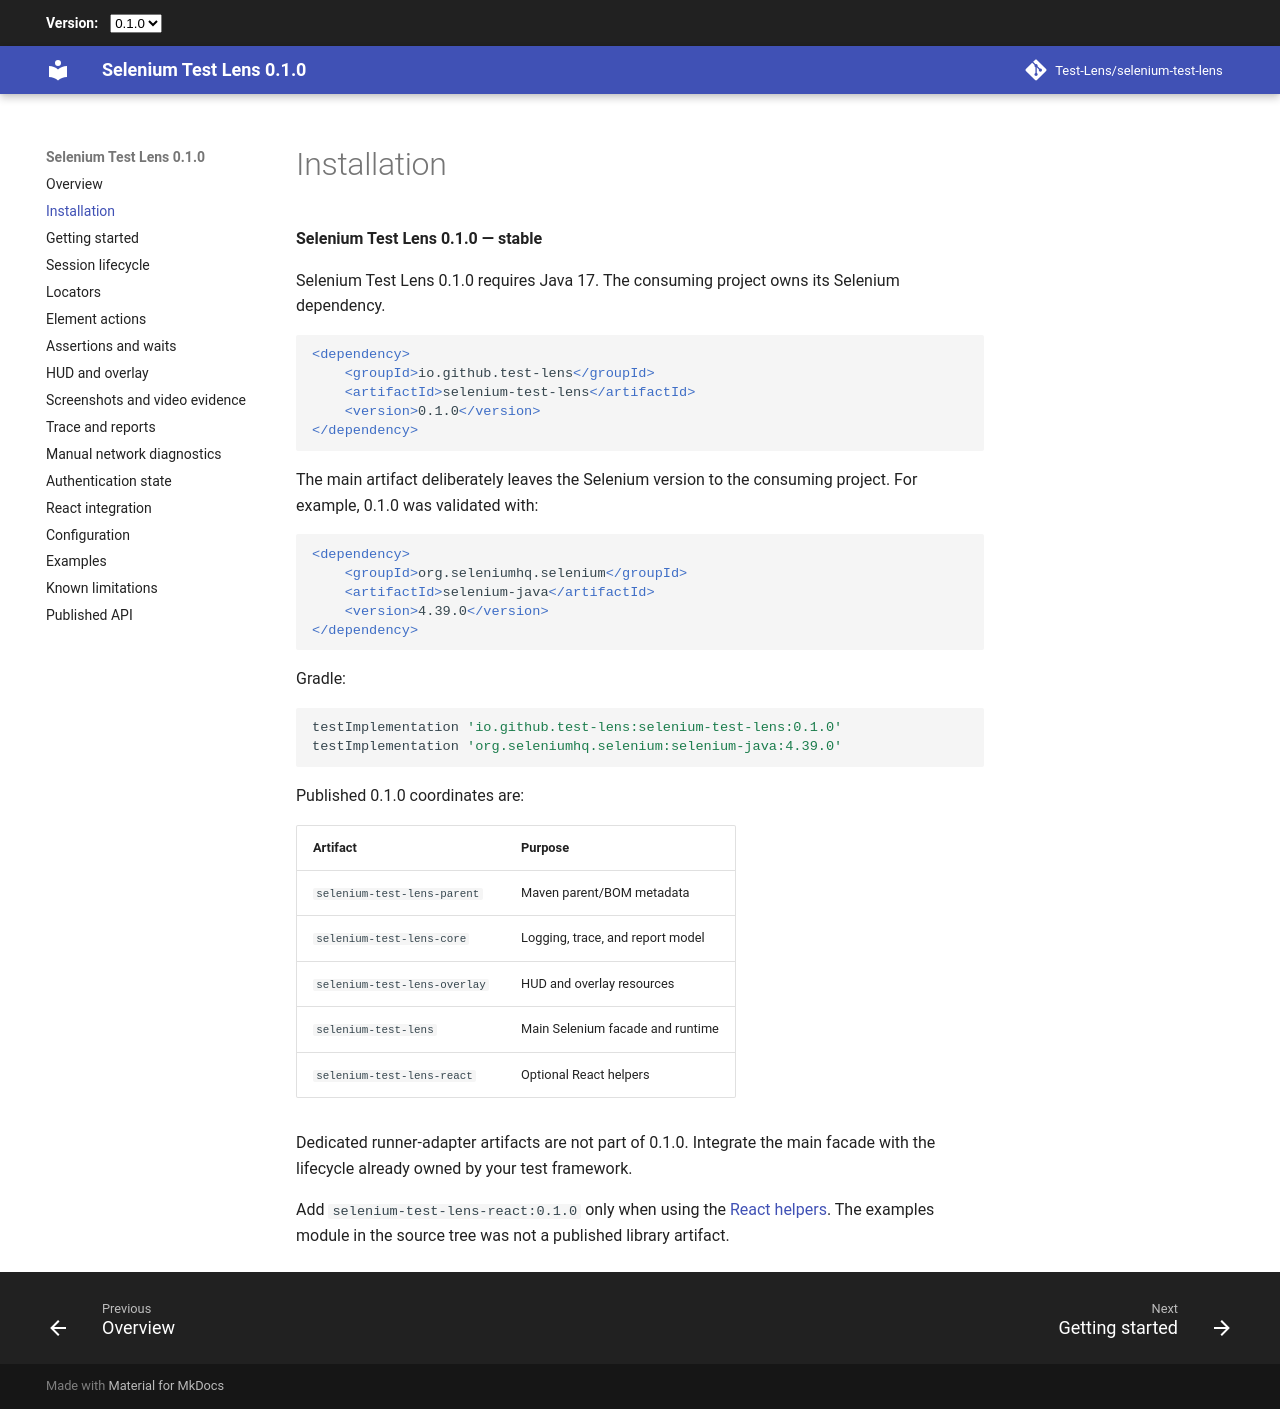

repository: Test-Lens/selenium-test-lens · page: 0.1.0/installation/index.html · generator: mkdocs

# Installation

**Test Lens for Selenium 0.1.0 — stable**

Test Lens for Selenium 0.1.0 requires Java 17. The consuming project owns its Selenium dependency.

```xml
<dependency>
    <groupId>io.github.test-lens</groupId>
    <artifactId>selenium-test-lens</artifactId>
    <version>0.1.0</version>
</dependency>
```

The main artifact deliberately leaves the Selenium version to the consuming project. For example, 0.1.0 was validated with:

```xml
<dependency>
    <groupId>org.seleniumhq.selenium</groupId>
    <artifactId>selenium-java</artifactId>
    <version>4.39.0</version>
</dependency>
```

Gradle:

```groovy
testImplementation 'io.github.test-lens:selenium-test-lens:0.1.0'
testImplementation 'org.seleniumhq.selenium:selenium-java:4.39.0'
```

Published 0.1.0 coordinates are:

| Artifact | Purpose |
|---|---|
| `selenium-test-lens-parent` | Maven parent/BOM metadata |
| `selenium-test-lens-core` | Logging, trace, and report model |
| `selenium-test-lens-overlay` | HUD and overlay resources |
| `selenium-test-lens` | Main Selenium facade and runtime |
| `selenium-test-lens-react` | Optional React helpers |

Dedicated runner-adapter artifacts are not part of 0.1.0. Integrate the main facade with the lifecycle already owned by your test framework.

Add `selenium-test-lens-react:0.1.0` only when using the [React helpers](react-integration.md). The examples module in the source tree was not a published library artifact.
